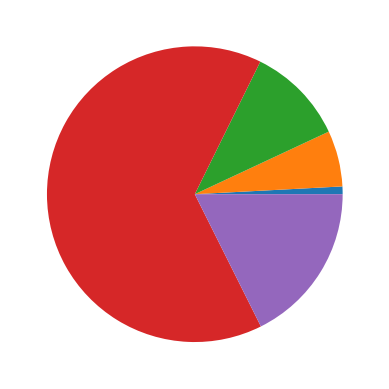

Write the Python code that produced this figure.
from matplotlib import pyplot as plt

continents = ["North America", "South America", "Europe", "Asia", "Africa"]
population = [57900000, 422000000, 741000000, 4463000000, 1216000000]
plt.pie(population)
plt.show()